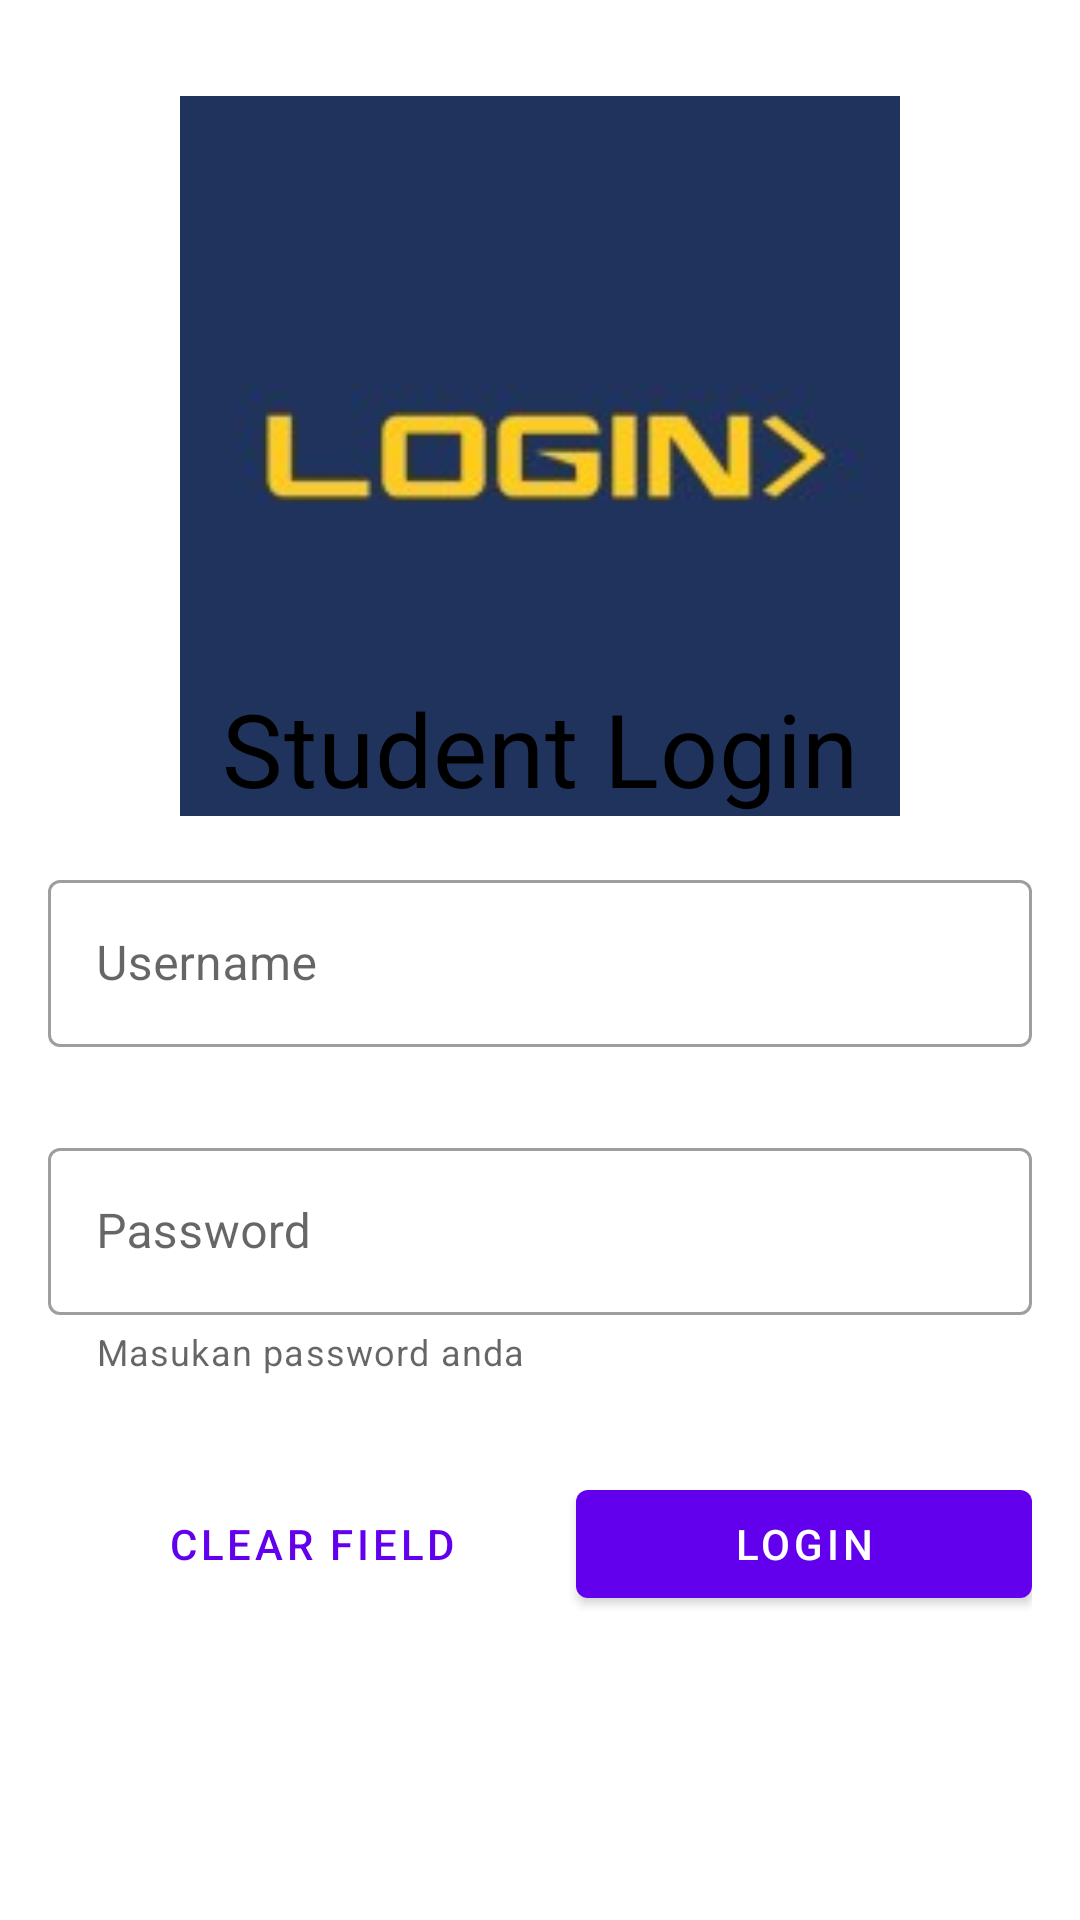

Here is an Android app screen rendered from its layout file. Give the layout XML and the strings, colors and styles it references.
<!-- AndroidManifest.xml: application theme Theme.GD3_C_0762 -->
<!-- res/layout/activity_main.xml -->
<?xml version="1.0" encoding="utf-8"?>
<androidx.constraintlayout.widget.ConstraintLayout xmlns:android="http://schemas.android.com/apk/res/android"
    xmlns:tools="http://schemas.android.com/tools"
    xmlns:app="http://schemas.android.com/apk/res-auto"
    android:id="@+id/mainLayout"
    android:layout_width="match_parent"
    android:layout_height="match_parent"
    tools:context=".MainActivity">

    <ImageView
        android:id="@+id/imageView"
        android:layout_width="240dp"
        android:layout_height="240dp"
        android:layout_marginTop="32dp"
        android:src="@drawable/login"
        app:layout_constraintEnd_toEndOf="parent"
        app:layout_constraintStart_toStartOf="parent"
        app:layout_constraintTop_toTopOf="parent"/>

    <TextView
        android:id="@+id/textView"
        android:layout_width="wrap_content"
        android:layout_height="wrap_content"
        android:layout_marginTop="16dp"
        android:text="Student Login"
        android:textColor="@color/black"
        style="@style/TextAppearance.MaterialComponents.Headline4"
        app:layout_constraintEnd_toEndOf="@+id/imageView"
        app:layout_constraintStart_toStartOf="@+id/imageView"
        app:layout_constraintBottom_toBottomOf="@+id/imageView" />

    <LinearLayout
        android:id="@+id/linearLayout2"
        android:layout_width="match_parent"
        android:layout_height="wrap_content"
        android:layout_marginStart="16dp"
        android:layout_marginEnd="16dp"
        app:layout_constraintTop_toBottomOf="@+id/textView"
        android:paddingTop="16dp"
        android:paddingBottom="16dp"
        android:orientation="vertical">
        <com.google.android.material.textfield.TextInputLayout
            android:id="@+id/inputLayoutUsername"
            android:layout_width="match_parent"
            android:layout_height="wrap_content"
            style="@style/Widget.MaterialComponents.TextInputLayout.OutlinedBox"
            android:hint="Username"
            app:errorEnabled="true"
            app:startIconDrawable="@drawable/ic_user_24"
            android:layout_marginBottom="8dp">

            <com.google.android.material.textfield.TextInputEditText
                android:layout_width="match_parent"
                android:layout_height="wrap_content"
                android:inputType="text"/>

        </com.google.android.material.textfield.TextInputLayout>

        <com.google.android.material.textfield.TextInputLayout
            android:id="@+id/inputLayoutPassword"
            android:layout_width="match_parent"
            android:layout_height="wrap_content"
            style="@style/Widget.MaterialComponents.TextInputLayout.OutlinedBox"
            android:hint="Password"
            app:errorEnabled="true"
            app:startIconDrawable="@drawable/ic_lock_24"
            app:helperText="Masukan password anda">

            <com.google.android.material.textfield.TextInputEditText
                android:layout_width="match_parent"
                android:layout_height="wrap_content"
                android:inputType="textPassword"/>

        </com.google.android.material.textfield.TextInputLayout>

    </LinearLayout>

    <LinearLayout
        android:id="@+id/linearLayout"
        android:layout_width="0dp"
        android:layout_height="wrap_content"
        android:layout_marginTop="16dp"
        app:layout_constraintEnd_toEndOf="@+id/linearLayout2"
        app:layout_constraintStart_toStartOf="@+id/linearLayout2"
        app:layout_constraintTop_toBottomOf="@+id/linearLayout2">

        <com.google.android.material.button.MaterialButton
            android:id="@+id/btnClear"
            style="@style/Widget.MaterialComponents.Button.TextButton"
            android:layout_width="wrap_content"
            android:layout_height="wrap_content"
            android:layout_weight="1"
            android:text="Clear Field" />

        <com.google.android.material.button.MaterialButton
            android:id="@+id/btnLogin"
            android:layout_width="wrap_content"
            android:layout_height="wrap_content"
            android:layout_weight="1"
            android:text="Login" />
    </LinearLayout>

</androidx.constraintlayout.widget.ConstraintLayout>
<!-- resources referenced by this layout -->
<resources>
  <!-- drawable login: jpg bitmap (drawable-v24, 2961 bytes) -->
  <style name="Theme.GD3_C_0762" parent="Theme.MaterialComponents.DayNight.DarkActionBar">
          
          <item name="colorPrimary">@color/purple_500</item>
          <item name="colorPrimaryVariant">@color/purple_700</item>
          <item name="colorOnPrimary">@color/white</item>
          
          <item name="colorSecondary">@color/teal_200</item>
          <item name="colorSecondaryVariant">@color/teal_700</item>
          <item name="colorOnSecondary">@color/black</item>
          
          <item name="android:statusBarColor" tools:targetApi="l">?attr/colorPrimaryVariant</item>
          
      </style>
  <!-- not gathered from this repository: default colours our renderer supplied (Android Studio template values) -->
  <color name="purple_500">#FF6200EE</color>
  <color name="purple_700">#FF3700B3</color>
  <color name="teal_200">#FF03DAC5</color>
  <color name="teal_700">#FF018786</color>
  <color name="black">#FF000000</color>
  <color name="white">#FFFFFFFF</color>
</resources>
